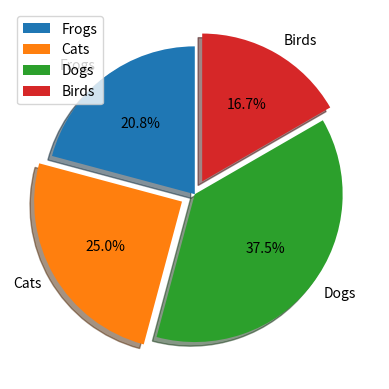

Python code for this plot:
#!C:\Users\<user>\AppData\Local\Programs\Python\Python310

# importy
import typing
import matplotlib.pyplot as plt
# stałe i zmienne globalne

# funkcje


def main() -> None:
    labels = 'Frogs', 'Cats', 'Dogs', 'Birds'
    sizes = [25, 30, 45, 20]
    explode = (0, 0.1, 0, 0.1)  # Dodane przesunięcia dla sektorów
    shadow = True  # Dodany cień
    start_angle = 90  # Zmieniony kąt początkowy
    fig1, ax1 = plt.subplots()
    ax1.pie(
        sizes,
        explode=explode,
        labels=labels,
        autopct='%1.1f%%',
        shadow=shadow,
        startangle=start_angle
    )
    ax1.legend(labels, loc="best")
    plt.show()


if __name__ == "__main__":
    main()
